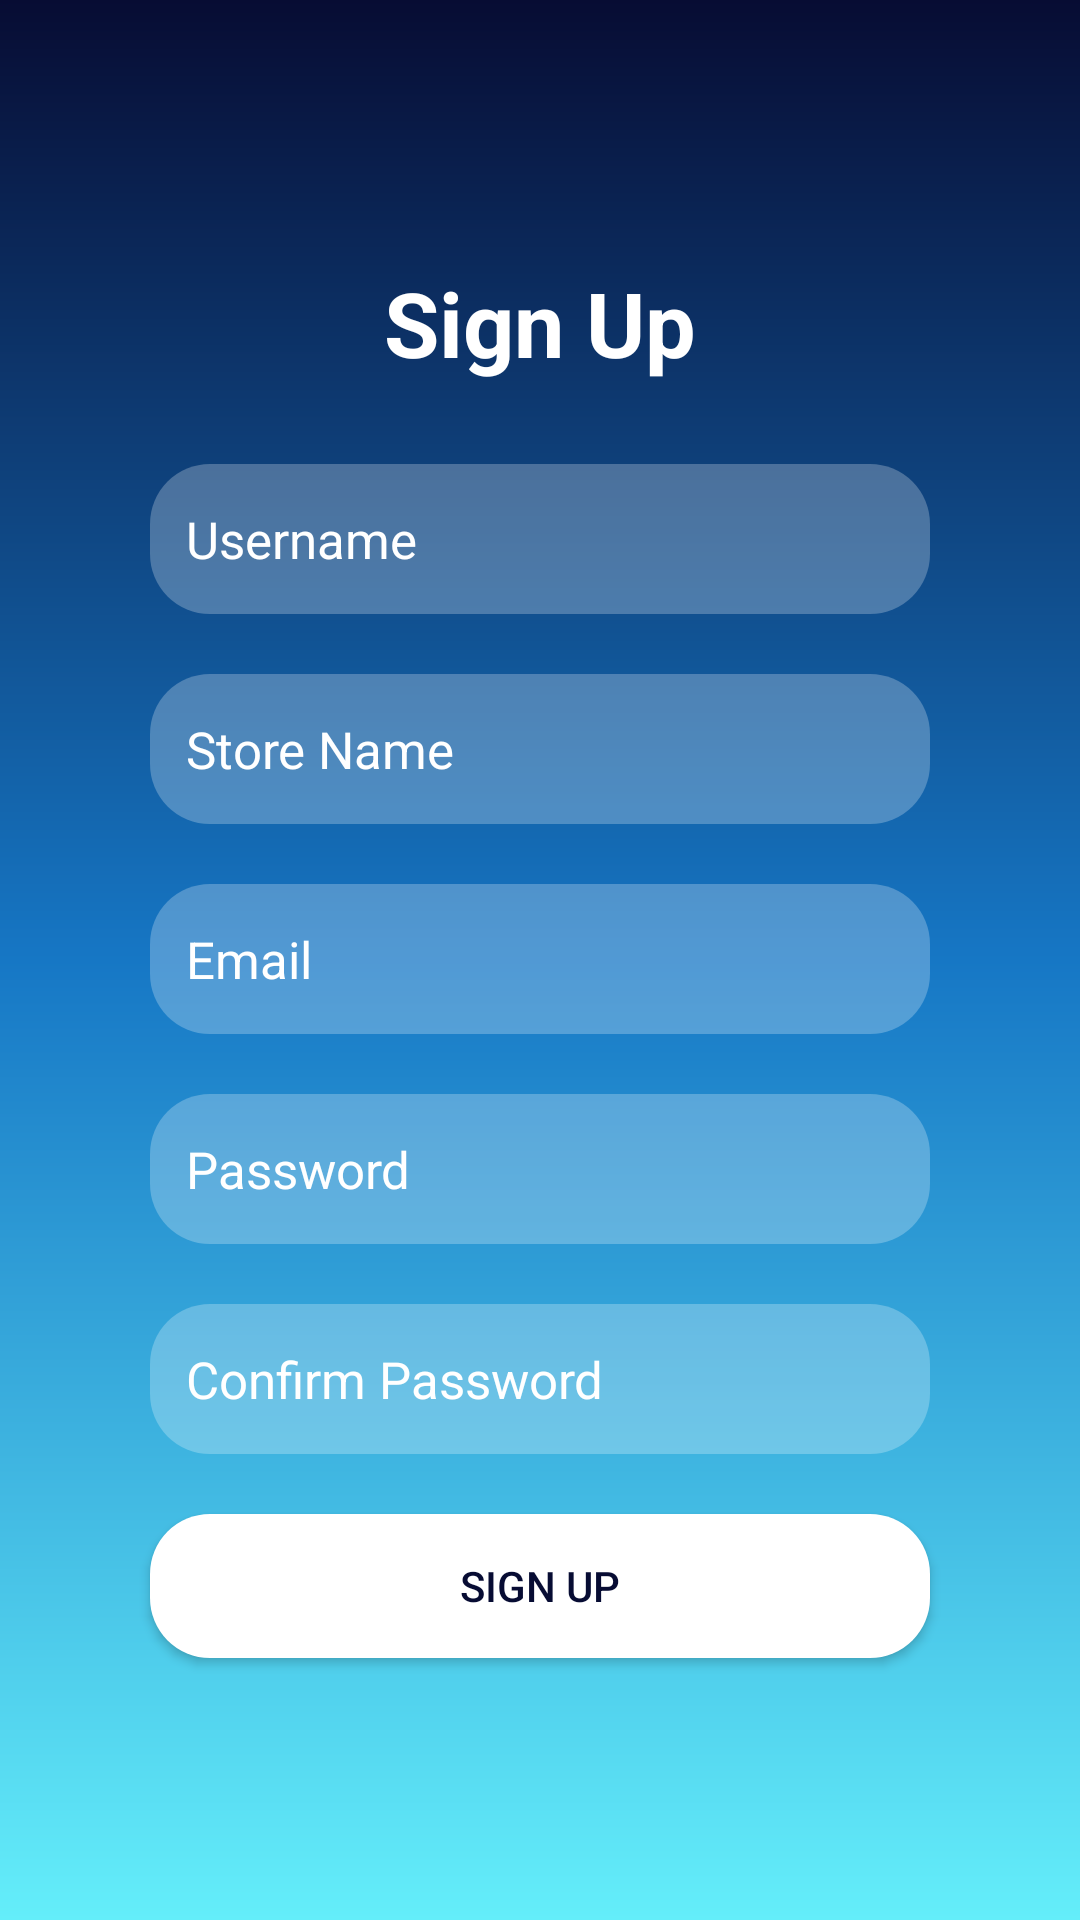

Write the Android layout XML for this screen, with the resource values it uses.
<!-- AndroidManifest.xml: application theme Theme.MyFirstApp -->
<!-- res/layout/activity_sign_up_seller.xml -->
<?xml version="1.0" encoding="utf-8"?>
<LinearLayout xmlns:android="http://schemas.android.com/apk/res/android"
    xmlns:app="http://schemas.android.com/apk/res-auto"
    xmlns:tools="http://schemas.android.com/tools"
    android:layout_width="match_parent"
    android:layout_height="match_parent"
    android:orientation="vertical"
    android:gravity="center"
    android:padding="15dp"
    tools:context=".SignUp_Owner"
    android:background="@drawable/new_gradient">

    <TextView
        android:text="@string/sign_up"
        android:textSize="30sp"
        android:textStyle="bold"
        android:gravity="center"
        android:textColor="#ffffff"
        android:layout_marginBottom="27dp"
        android:layout_width="match_parent"
        android:layout_height="wrap_content"
        />

    <EditText
        android:id="@+id/username_owner"
        android:layout_width="260dp"
        android:layout_height="50dp"
        android:background="@drawable/rounded_buttons"
        android:textColor="@color/white"
        android:textSize="17sp"
        android:paddingLeft="12sp"
        android:textColorHint="@color/white"
        android:layout_marginBottom="20dp"
        android:singleLine="true"
        android:hint="@string/username" />

    <EditText
        android:id="@+id/Store_Name"
        android:layout_width="260dp"
        android:layout_height="50dp"
        android:background="@drawable/rounded_buttons"
        android:textColor="@color/white"
        android:textSize="17sp"
        android:paddingLeft="12sp"
        android:textColorHint="@color/white"
        android:layout_marginBottom="20dp"
        android:singleLine="true"
        android:hint="@string/store_name" />

    

    <EditText
        android:id="@+id/owner_email"
        android:layout_width="260dp"
        android:layout_height="50dp"
        android:background="@drawable/rounded_buttons"
        android:textColor="@color/white"
        android:textSize="17sp"
        android:paddingLeft="12sp"
        android:textColorHint="@color/white"
        android:layout_marginBottom="20dp"
        android:inputType="textEmailAddress"
        android:singleLine="true"
        android:hint="@string/email" />

   <EditText
       android:id="@+id/owner_password"
       android:layout_width="260dp"
       android:layout_height="50dp"
       android:background="@drawable/rounded_buttons"
       android:textColor="@color/white"
       android:textSize="17sp"
       android:paddingLeft="12sp"
       android:textColorHint="@color/white"
       android:layout_marginBottom="20dp"
       android:inputType="textPassword"
       android:singleLine="true"
       android:hint="@string/password" />

    <EditText
        android:id="@+id/confirm_password_owner"
        android:layout_width="260dp"
        android:layout_height="50dp"
        android:background="@drawable/rounded_buttons"
        android:textColor="@color/white"
        android:textSize="17sp"
        android:paddingLeft="12sp"
        android:textColorHint="@color/white"
        android:layout_marginBottom="20dp"
        android:inputType="textPassword"
        android:singleLine="true"
        android:hint="@string/confirm_password" />

    <Button
        android:id="@+id/sign_up_btn_owner"
        android:layout_width="260dp"
        android:layout_height="wrap_content"
        android:backgroundTint="@color/white"
        android:background="@drawable/rounded_buttons_white"
        android:text="@string/sign_up"
        android:textColor="@color/color1" />

</LinearLayout>
<!-- resources referenced by this layout -->
<resources>
  <color name="color1">#070C33</color>
  <color name="white">#FFFFFFFF</color>
  <!-- drawable new_gradient (drawable) -->
  <?xml version = "1.0" encoding = "utf-8" ?>
  <shape
      android:shape = "rectangle"
      xmlns:android = "http://schemas.android.com/apk/res/android">
  
      <gradient
          android:startColor = "@color/color1"
          android:centerColor = "@color/color2"
          android:endColor = "@color/color3"
          android:angle = "-45"
          android:type = "linear"
          />
  </shape>
  <!-- drawable rounded_buttons (drawable) -->
  <?xml version="1.0" encoding="utf-8"?>
  <shape xmlns:android="http://schemas.android.com/apk/res/android"
      android:shape="rectangle" >
  
      
      <corners
          android:radius="20dp" />
      <solid android:color="#40ffffff" />
      
  
      <size
          android:height="40dp"
          android:width="40dp" />
      
  </shape>
  <!-- drawable rounded_buttons_white (drawable) -->
  <?xml version="1.0" encoding="utf-8"?>
  <shape xmlns:android="http://schemas.android.com/apk/res/android"
      android:shape="rectangle" >
  
      
      <corners
          android:radius="20dp" />
      <solid android:color="@color/white" />
      
  
      <size
          android:height="40dp"
          android:width="40dp" />
      
  </shape>
  <string name="category">Category</string>
  <string name="confirm_password">Confirm Password</string>
  <string name="email">Email</string>
  <string name="password">Password</string>
  <string name="sign_up">Sign Up</string>
  <string name="store_name">Store Name</string>
  <string name="username">Username</string>
  <style name="Theme.MyFirstApp" parent="Base.Theme.MyFirstApp" />
  <color name="color2">#1677C5</color>
  <color name="color3">#64EEFA</color>
  <style name="Base.Theme.MyFirstApp" parent="Theme.AppCompat.Light.NoActionBar">
          
          
      </style>
</resources>
